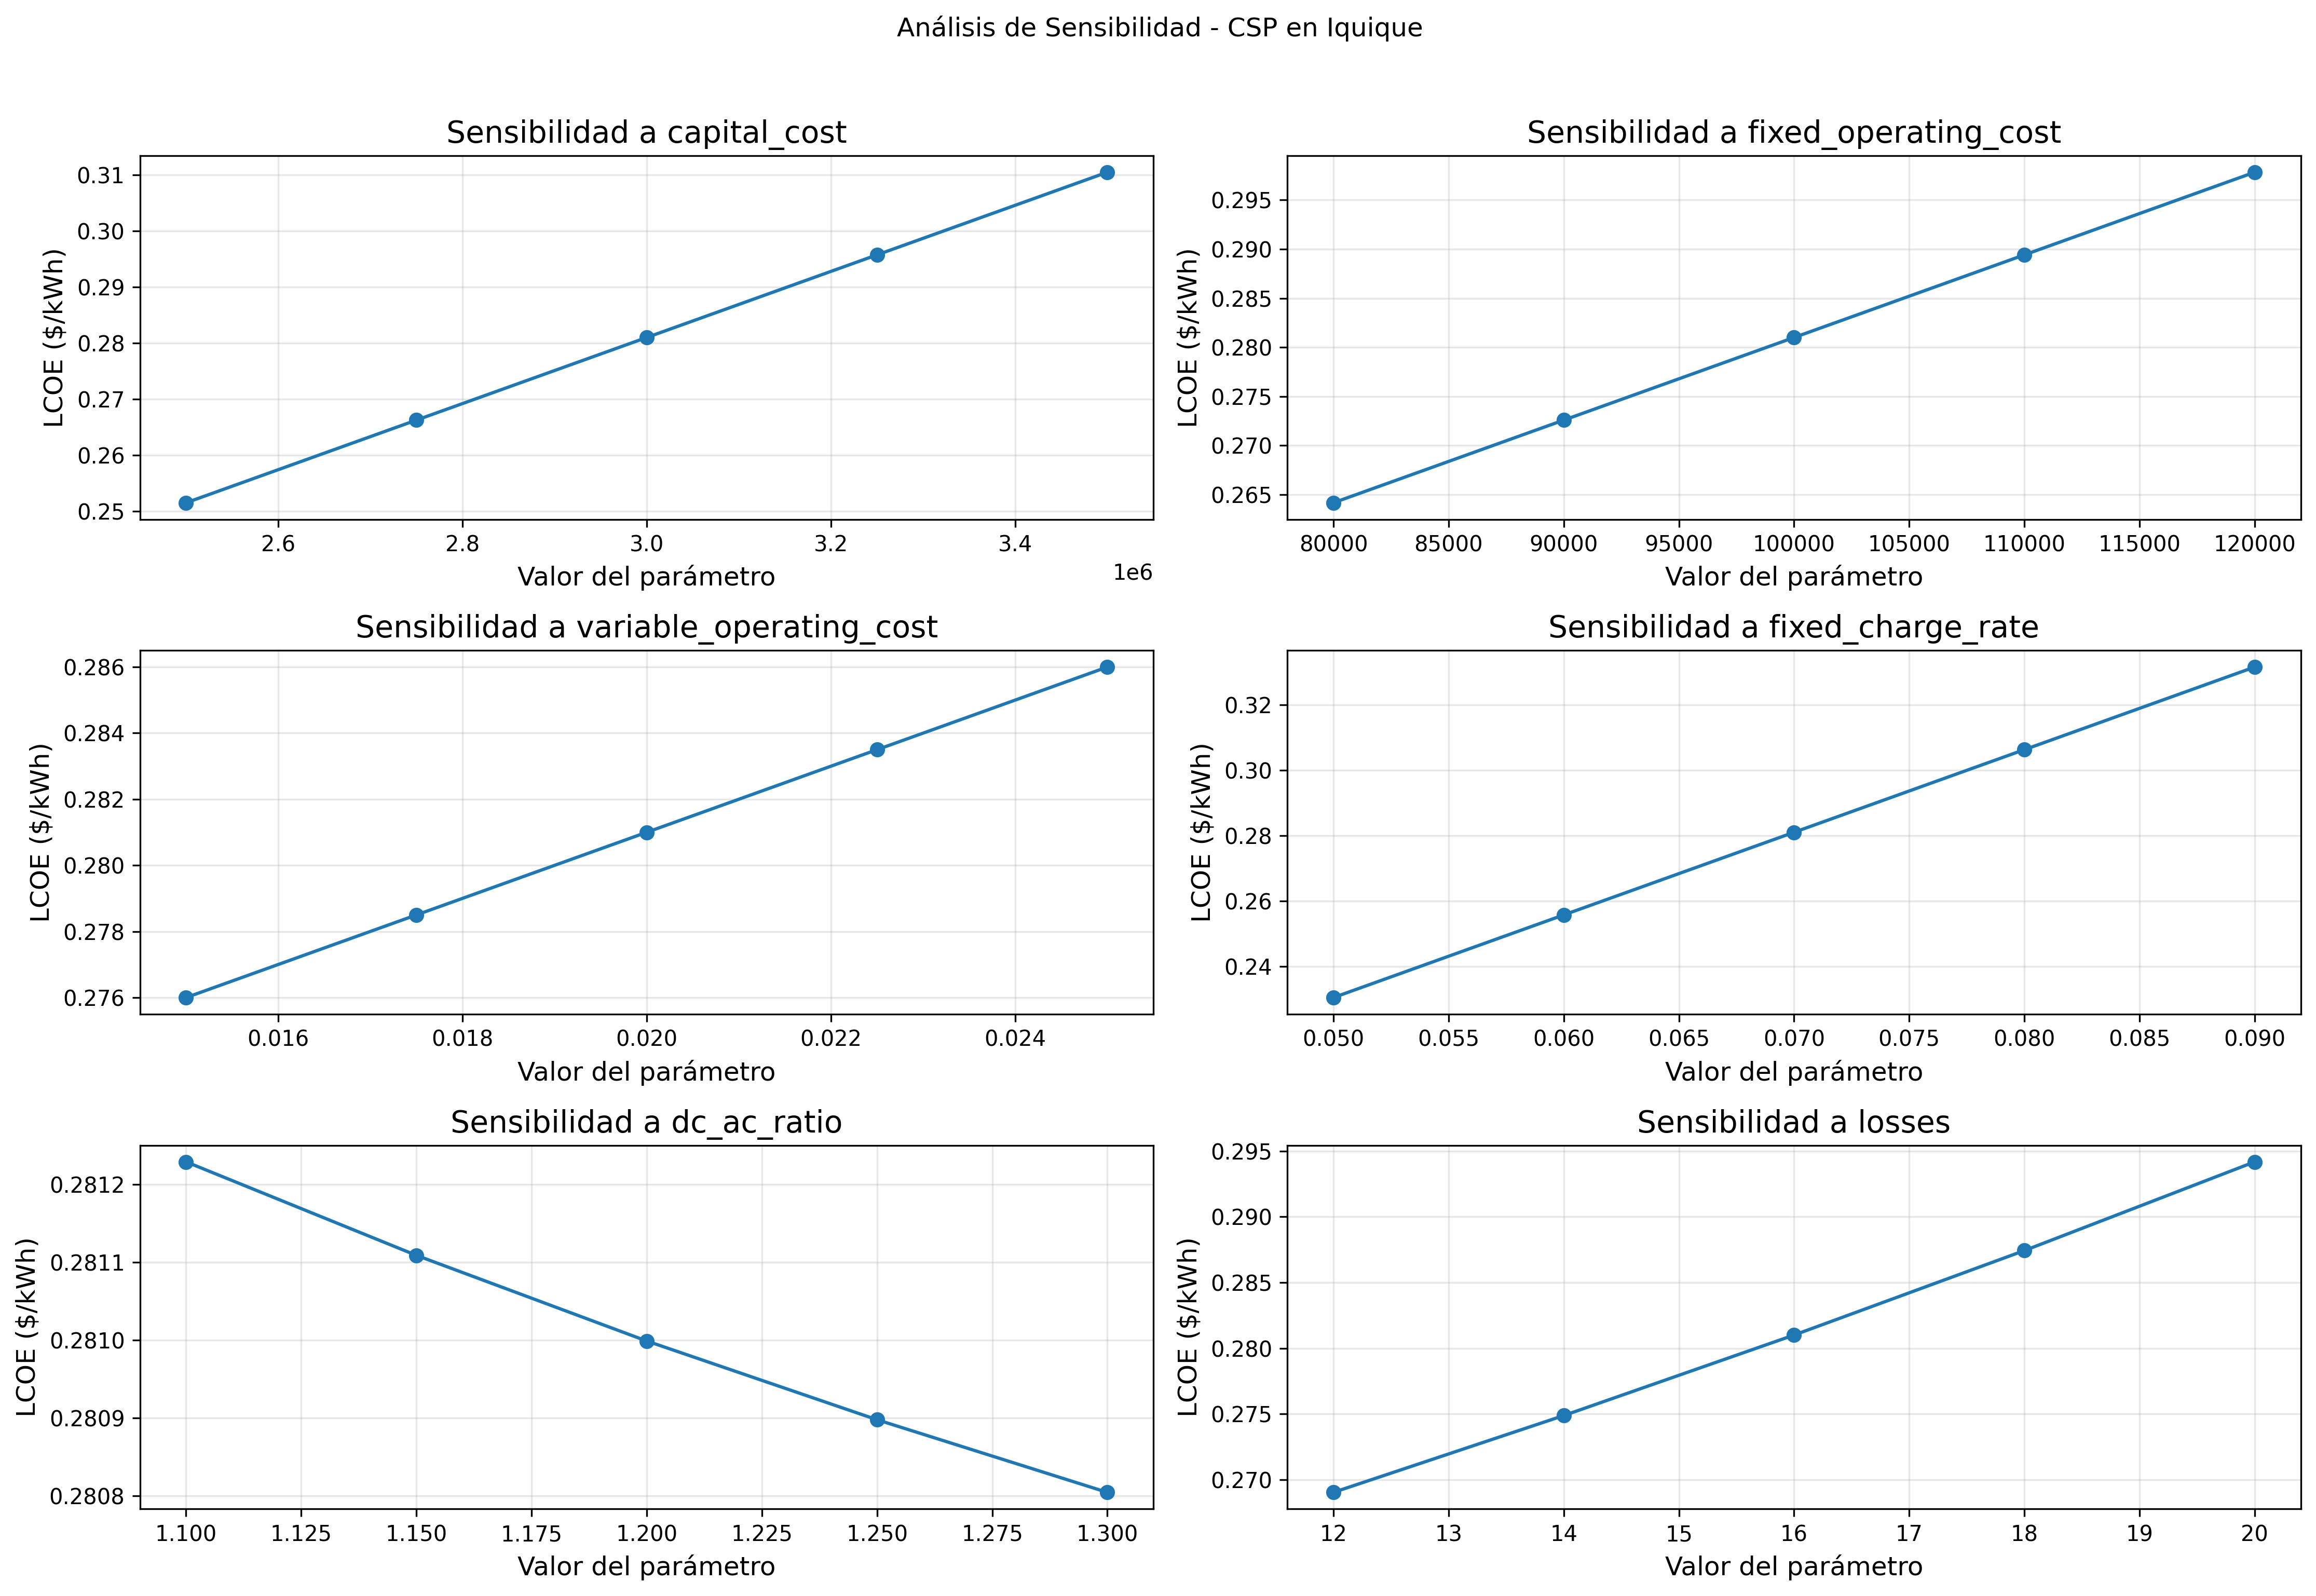

Source data for this figure (header and first rows):
Parametro, Valor, LCOE
capital_cost, 2500000, 0.2515
capital_cost, 2750000, 0.2663
capital_cost, 3000000, 0.281
capital_cost, 3250000, 0.2957
capital_cost, 3500000, 0.3105
fixed_operating_cost, 80000, 0.2642
fixed_operating_cost, 90000, 0.2726
fixed_operating_cost, 100000, 0.281
fixed_operating_cost, 110000, 0.2894
fixed_operating_cost, 120000, 0.2978
variable_operating_cost, 0.015, 0.276
variable_operating_cost, 0.0175, 0.2785
variable_operating_cost, 0.02, 0.281
variable_operating_cost, 0.0225, 0.2835
variable_operating_cost, 0.025, 0.286
fixed_charge_rate, 0.05, 0.2305
fixed_charge_rate, 0.06, 0.2557
fixed_charge_rate, 0.07, 0.281
fixed_charge_rate, 0.08, 0.3063
fixed_charge_rate, 0.09, 0.3315
dc_ac_ratio, 1.1, 0.2812
dc_ac_ratio, 1.15, 0.2811
dc_ac_ratio, 1.2, 0.281
dc_ac_ratio, 1.25, 0.2809
dc_ac_ratio, 1.3, 0.2808
losses, 12.0, 0.269
losses, 14.0, 0.2749
losses, 16.0, 0.281
losses, 18.0, 0.2874
losses, 20.0, 0.2942
